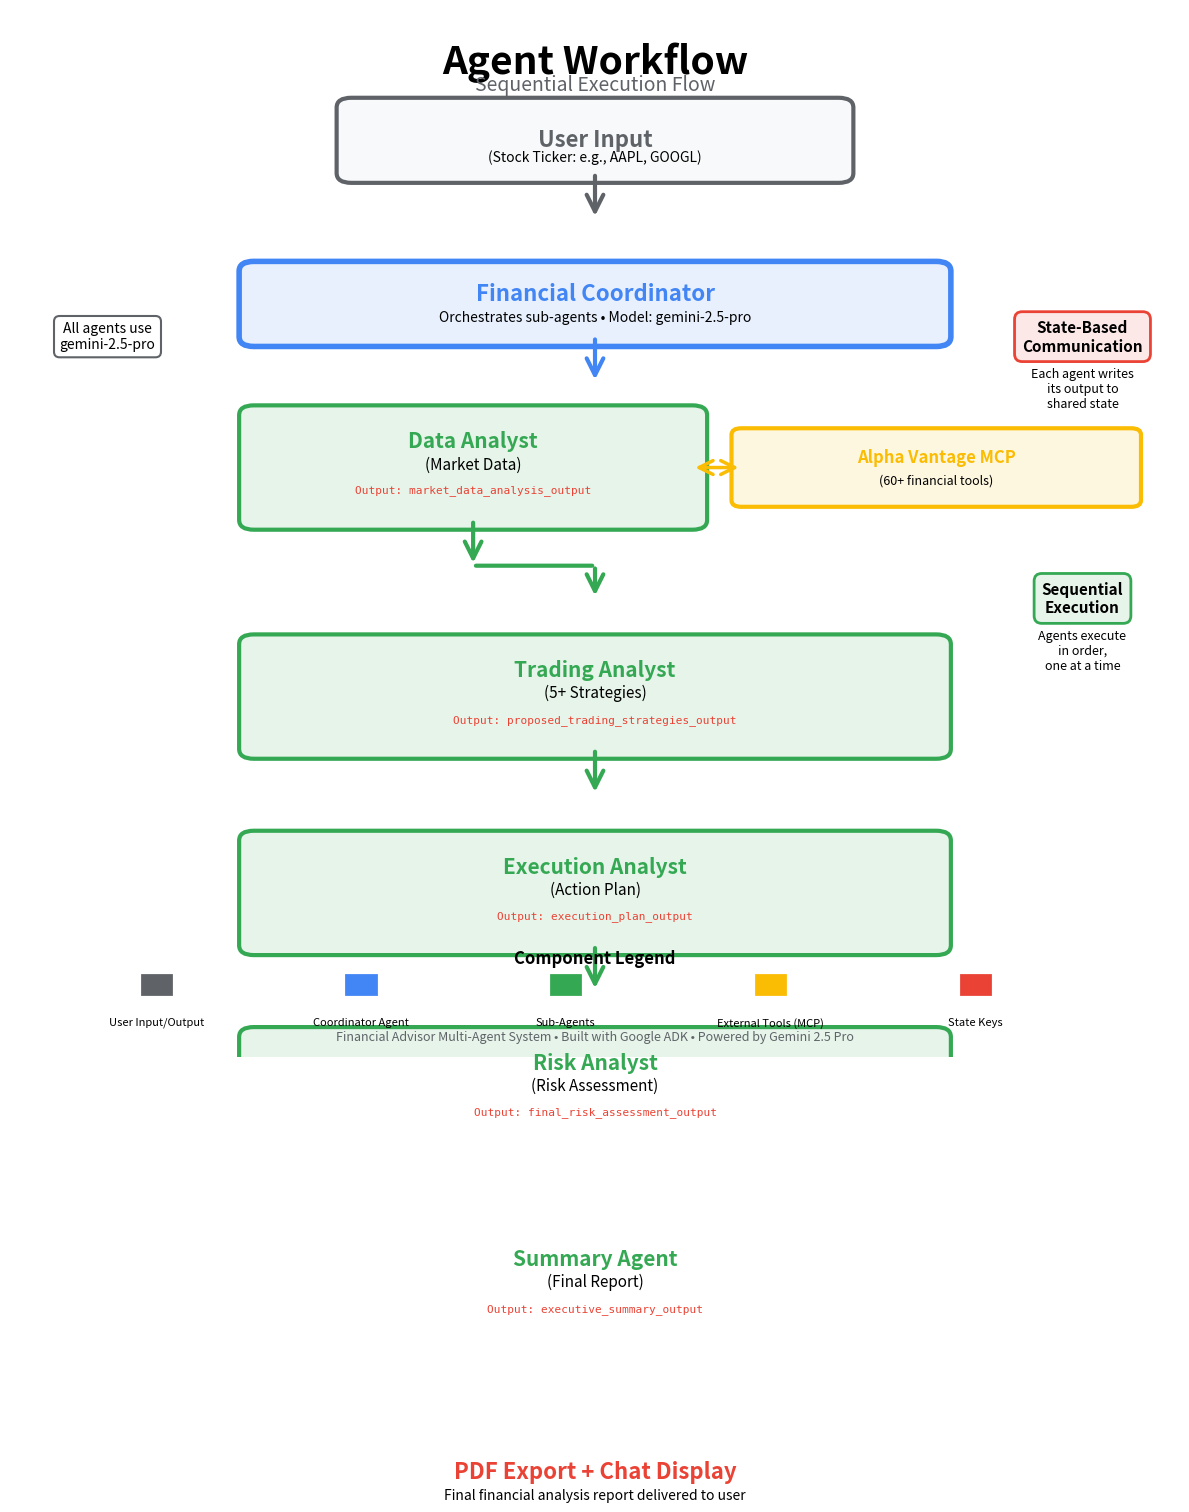

Write the Python code that produced this figure. (Note: this script raises an exception after producing the figure.)
#!/usr/bin/env python3
"""
Generate Agent Workflow Diagram
Sequential flow matching deployment_steps.md Agent Workflow section
"""

import matplotlib.pyplot as plt
import matplotlib.patches as mpatches
from matplotlib.patches import FancyBboxPatch, FancyArrowPatch, Rectangle
import numpy as np

# Set up the figure
fig, ax = plt.subplots(figsize=(12, 16))
ax.set_xlim(0, 12)
ax.set_ylim(0, 16)
ax.axis('off')

# Color scheme
COLOR_USER = '#5F6368'  # Gray
COLOR_COORDINATOR = '#4285F4'  # Google Blue
COLOR_AGENT = '#34A853'  # Google Green
COLOR_MCP = '#FBBC04'  # Google Yellow
COLOR_OUTPUT = '#EA4335'  # Google Red

# Title
ax.text(6, 15.5, 'Agent Workflow', ha='center', va='top',
        fontsize=28, fontweight='bold')
ax.text(6, 15, 'Sequential Execution Flow', ha='center', va='top',
        fontsize=14, style='italic', color='#5F6368')

# ============================================================================
# STEP 1: USER INPUT
# ============================================================================
y_pos = 14

# User input box
user_box = FancyBboxPatch((3.5, y_pos - 0.5), 5, 1,
                          boxstyle="round,pad=0.15",
                          edgecolor=COLOR_USER, facecolor='#F8F9FA',
                          linewidth=3)
ax.add_patch(user_box)
ax.text(6, y_pos, 'User Input', ha='center', va='center',
        fontsize=16, fontweight='bold', color=COLOR_USER)
ax.text(6, y_pos - 0.25, '(Stock Ticker: e.g., AAPL, GOOGL)', ha='center', va='center',
        fontsize=10, style='italic')

# Arrow down
arrow = FancyArrowPatch((6, y_pos - 0.5), (6, y_pos - 1.2),
                       arrowstyle='->', mutation_scale=30, linewidth=3,
                       color=COLOR_USER)
ax.add_patch(arrow)

# ============================================================================
# STEP 2: FINANCIAL COORDINATOR
# ============================================================================
y_pos = y_pos - 2.5

coord_box = FancyBboxPatch((2.5, y_pos - 0.5), 7, 1,
                          boxstyle="round,pad=0.15",
                          edgecolor=COLOR_COORDINATOR, facecolor='#E8F0FE',
                          linewidth=4)
ax.add_patch(coord_box)
ax.text(6, y_pos + 0.15, 'Financial Coordinator', ha='center', va='center',
        fontsize=16, fontweight='bold', color=COLOR_COORDINATOR)
ax.text(6, y_pos - 0.2, 'Orchestrates sub-agents • Model: gemini-2.5-pro', ha='center', va='center',
        fontsize=10, style='italic')

# Arrow down
arrow = FancyArrowPatch((6, y_pos - 0.5), (6, y_pos - 1.2),
                       arrowstyle='->', mutation_scale=30, linewidth=3,
                       color=COLOR_COORDINATOR)
ax.add_patch(arrow)

# ============================================================================
# STEP 3: DATA ANALYST AGENT
# ============================================================================
y_pos = y_pos - 2.5

agent_box = FancyBboxPatch((2.5, y_pos - 0.8), 4.5, 1.6,
                          boxstyle="round,pad=0.15",
                          edgecolor=COLOR_AGENT, facecolor='#E6F4EA',
                          linewidth=3)
ax.add_patch(agent_box)
ax.text(4.75, y_pos + 0.4, 'Data Analyst', ha='center', va='center',
        fontsize=15, fontweight='bold', color=COLOR_AGENT)
ax.text(4.75, y_pos + 0.05, '(Market Data)', ha='center', va='center',
        fontsize=11, style='italic')
ax.text(4.75, y_pos - 0.35, 'Output: market_data_analysis_output', ha='center', va='center',
        fontsize=8, family='monospace', color=COLOR_OUTPUT)

# MCP connection box (to the right)
mcp_box = FancyBboxPatch((7.5, y_pos - 0.5), 4, 1,
                        boxstyle="round,pad=0.1",
                        edgecolor=COLOR_MCP, facecolor='#FEF7E0',
                        linewidth=3)
ax.add_patch(mcp_box)
ax.text(9.5, y_pos + 0.15, 'Alpha Vantage MCP', ha='center', va='center',
        fontsize=12, fontweight='bold', color=COLOR_MCP)
ax.text(9.5, y_pos - 0.2, '(60+ financial tools)', ha='center', va='center',
        fontsize=9, style='italic')

# Arrow from Data Analyst to MCP
mcp_arrow = FancyArrowPatch((7, y_pos), (7.5, y_pos),
                           arrowstyle='<->', mutation_scale=25, linewidth=2.5,
                           color=COLOR_MCP)
ax.add_patch(mcp_arrow)

# Arrow down
arrow = FancyArrowPatch((4.75, y_pos - 0.8), (4.75, y_pos - 1.5),
                       arrowstyle='->', mutation_scale=30, linewidth=3,
                       color=COLOR_AGENT)
ax.add_patch(arrow)
# Continue from center
arrow2 = FancyArrowPatch((4.75, y_pos - 1.5), (6, y_pos - 1.5),
                        arrowstyle='-', mutation_scale=30, linewidth=3,
                        color=COLOR_AGENT)
ax.add_patch(arrow2)
arrow3 = FancyArrowPatch((6, y_pos - 1.5), (6, y_pos - 2.0),
                        arrowstyle='->', mutation_scale=30, linewidth=3,
                        color=COLOR_AGENT)
ax.add_patch(arrow3)

# ============================================================================
# STEP 4: TRADING ANALYST AGENT
# ============================================================================
y_pos = y_pos - 3.5

agent_box = FancyBboxPatch((2.5, y_pos - 0.8), 7, 1.6,
                          boxstyle="round,pad=0.15",
                          edgecolor=COLOR_AGENT, facecolor='#E6F4EA',
                          linewidth=3)
ax.add_patch(agent_box)
ax.text(6, y_pos + 0.4, 'Trading Analyst', ha='center', va='center',
        fontsize=15, fontweight='bold', color=COLOR_AGENT)
ax.text(6, y_pos + 0.05, '(5+ Strategies)', ha='center', va='center',
        fontsize=11, style='italic')
ax.text(6, y_pos - 0.35, 'Output: proposed_trading_strategies_output', ha='center', va='center',
        fontsize=8, family='monospace', color=COLOR_OUTPUT)

# Arrow down
arrow = FancyArrowPatch((6, y_pos - 0.8), (6, y_pos - 1.5),
                       arrowstyle='->', mutation_scale=30, linewidth=3,
                       color=COLOR_AGENT)
ax.add_patch(arrow)

# ============================================================================
# STEP 5: EXECUTION ANALYST AGENT
# ============================================================================
y_pos = y_pos - 3

agent_box = FancyBboxPatch((2.5, y_pos - 0.8), 7, 1.6,
                          boxstyle="round,pad=0.15",
                          edgecolor=COLOR_AGENT, facecolor='#E6F4EA',
                          linewidth=3)
ax.add_patch(agent_box)
ax.text(6, y_pos + 0.4, 'Execution Analyst', ha='center', va='center',
        fontsize=15, fontweight='bold', color=COLOR_AGENT)
ax.text(6, y_pos + 0.05, '(Action Plan)', ha='center', va='center',
        fontsize=11, style='italic')
ax.text(6, y_pos - 0.35, 'Output: execution_plan_output', ha='center', va='center',
        fontsize=8, family='monospace', color=COLOR_OUTPUT)

# Arrow down
arrow = FancyArrowPatch((6, y_pos - 0.8), (6, y_pos - 1.5),
                       arrowstyle='->', mutation_scale=30, linewidth=3,
                       color=COLOR_AGENT)
ax.add_patch(arrow)

# ============================================================================
# STEP 6: RISK ANALYST AGENT
# ============================================================================
y_pos = y_pos - 3

agent_box = FancyBboxPatch((2.5, y_pos - 0.8), 7, 1.6,
                          boxstyle="round,pad=0.15",
                          edgecolor=COLOR_AGENT, facecolor='#E6F4EA',
                          linewidth=3)
ax.add_patch(agent_box)
ax.text(6, y_pos + 0.4, 'Risk Analyst', ha='center', va='center',
        fontsize=15, fontweight='bold', color=COLOR_AGENT)
ax.text(6, y_pos + 0.05, '(Risk Assessment)', ha='center', va='center',
        fontsize=11, style='italic')
ax.text(6, y_pos - 0.35, 'Output: final_risk_assessment_output', ha='center', va='center',
        fontsize=8, family='monospace', color=COLOR_OUTPUT)

# Arrow down
arrow = FancyArrowPatch((6, y_pos - 0.8), (6, y_pos - 1.5),
                       arrowstyle='->', mutation_scale=30, linewidth=3,
                       color=COLOR_AGENT)
ax.add_patch(arrow)

# ============================================================================
# STEP 7: SUMMARY AGENT
# ============================================================================
y_pos = y_pos - 3

agent_box = FancyBboxPatch((2.5, y_pos - 0.8), 7, 1.6,
                          boxstyle="round,pad=0.15",
                          edgecolor=COLOR_AGENT, facecolor='#E6F4EA',
                          linewidth=3)
ax.add_patch(agent_box)
ax.text(6, y_pos + 0.4, 'Summary Agent', ha='center', va='center',
        fontsize=15, fontweight='bold', color=COLOR_AGENT)
ax.text(6, y_pos + 0.05, '(Final Report)', ha='center', va='center',
        fontsize=11, style='italic')
ax.text(6, y_pos - 0.35, 'Output: executive_summary_output', ha='center', va='center',
        fontsize=8, family='monospace', color=COLOR_OUTPUT)

# Arrow down
arrow = FancyArrowPatch((6, y_pos - 0.8), (6, y_pos - 1.5),
                       arrowstyle='->', mutation_scale=30, linewidth=3,
                       color=COLOR_AGENT)
ax.add_patch(arrow)

# ============================================================================
# STEP 8: OUTPUT
# ============================================================================
y_pos = y_pos - 3

output_box = FancyBboxPatch((2, y_pos - 0.5), 8, 1,
                           boxstyle="round,pad=0.15",
                           edgecolor=COLOR_OUTPUT, facecolor='#FCE8E6',
                           linewidth=3)
ax.add_patch(output_box)
ax.text(6, y_pos + 0.15, 'PDF Export + Chat Display', ha='center', va='center',
        fontsize=16, fontweight='bold', color=COLOR_OUTPUT)
ax.text(6, y_pos - 0.2, 'Final financial analysis report delivered to user', ha='center', va='center',
        fontsize=10, style='italic')

# ============================================================================
# SIDE ANNOTATIONS
# ============================================================================

# State-based communication note
ax.text(11, 11, 'State-Based\nCommunication',
        ha='center', va='center', fontsize=11, fontweight='bold',
        bbox=dict(boxstyle='round,pad=0.5', facecolor='#FCE8E6',
                 edgecolor=COLOR_OUTPUT, linewidth=2))
ax.text(11, 10.2, 'Each agent writes\nits output to\nshared state',
        ha='center', va='center', fontsize=9, style='italic')

# Sequential execution note
ax.text(11, 7, 'Sequential\nExecution',
        ha='center', va='center', fontsize=11, fontweight='bold',
        bbox=dict(boxstyle='round,pad=0.5', facecolor='#E6F4EA',
                 edgecolor=COLOR_AGENT, linewidth=2))
ax.text(11, 6.2, 'Agents execute\nin order,\none at a time',
        ha='center', va='center', fontsize=9, style='italic')

# Model info
ax.text(1, 11, 'All agents use\ngemini-2.5-pro',
        ha='center', va='center', fontsize=10,
        bbox=dict(boxstyle='round,pad=0.4', facecolor='white',
                 edgecolor='#5F6368', linewidth=1.5))

# ============================================================================
# LEGEND
# ============================================================================
legend_y = 1.5
ax.text(6, legend_y, 'Component Legend',
        ha='center', va='center', fontsize=12, fontweight='bold')

legend_items = [
    ('User Input/Output', COLOR_USER),
    ('Coordinator Agent', COLOR_COORDINATOR),
    ('Sub-Agents', COLOR_AGENT),
    ('External Tools (MCP)', COLOR_MCP),
    ('State Keys', COLOR_OUTPUT),
]

legend_x_start = 1.5
legend_spacing = 2.1
for i, (label, color) in enumerate(legend_items):
    x = legend_x_start + (i * legend_spacing)
    # Draw colored box
    box = Rectangle((x - 0.15, legend_y - 0.55), 0.3, 0.3,
                   facecolor=color, edgecolor=color, linewidth=2)
    ax.add_patch(box)
    # Draw label
    ax.text(x, legend_y - 0.9, label, ha='center', va='top',
            fontsize=8)

# Footer
ax.text(6, 0.3, 'Financial Advisor Multi-Agent System • Built with Google ADK • Powered by Gemini 2.5 Pro',
        ha='center', va='center', fontsize=9, style='italic', color='#5F6368')

# ============================================================================
# SAVE FIGURE
# ============================================================================
plt.tight_layout()
output_file = '/Users/<user>/Documents/github/financial-advisor/agent_workflow_diagram.png'
plt.savefig(output_file, dpi=300, bbox_inches='tight', facecolor='white')
print(f"✅ Agent Workflow Diagram saved to: {output_file}")
plt.close()

print("\n📊 Agent Workflow Diagram Generated!")
print(f"📁 File location: {output_file}")
print(f"📐 Resolution: 300 DPI")
print(f"🎨 Shows: Sequential execution flow of all agents")
